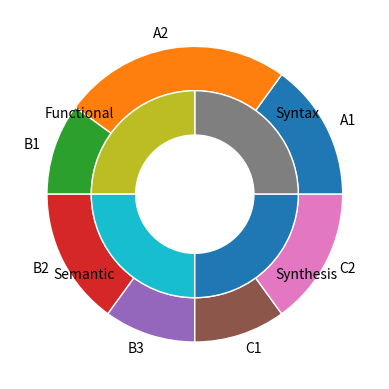

This figure's Python source:
import matplotlib.pyplot as plt

# Outer ring (high-level categories)
inner_labels = ['Syntax', 'Functional', 'Semantic', 'Synthesis']
inner_sizes  = [25, 25, 25, 25]

# Inner ring (subcategories)
outer_labels = [
    'A1', 'A2', 'B1', 'B2', 'B3', 'C1', 'C2'
]
outer_sizes  = [15, 25, 10, 15, 10, 10, 15]

fig, ax = plt.subplots()

# First (outer) ring
ax.pie(
    outer_sizes,
    labels=outer_labels,
    radius=1.0,              # radius of outer ring
    wedgeprops=dict(width=0.3, edgecolor='white')
)

# Second (inner) ring
ax.pie(
    inner_sizes,
    labels=inner_labels,
    radius=0.7,              # smaller radius for inner ring
    wedgeprops=dict(width=0.3, edgecolor='white')
)

# Equal aspect ratio ensures the pie is drawn as a circle.
ax.set(aspect="equal")
plt.show()
